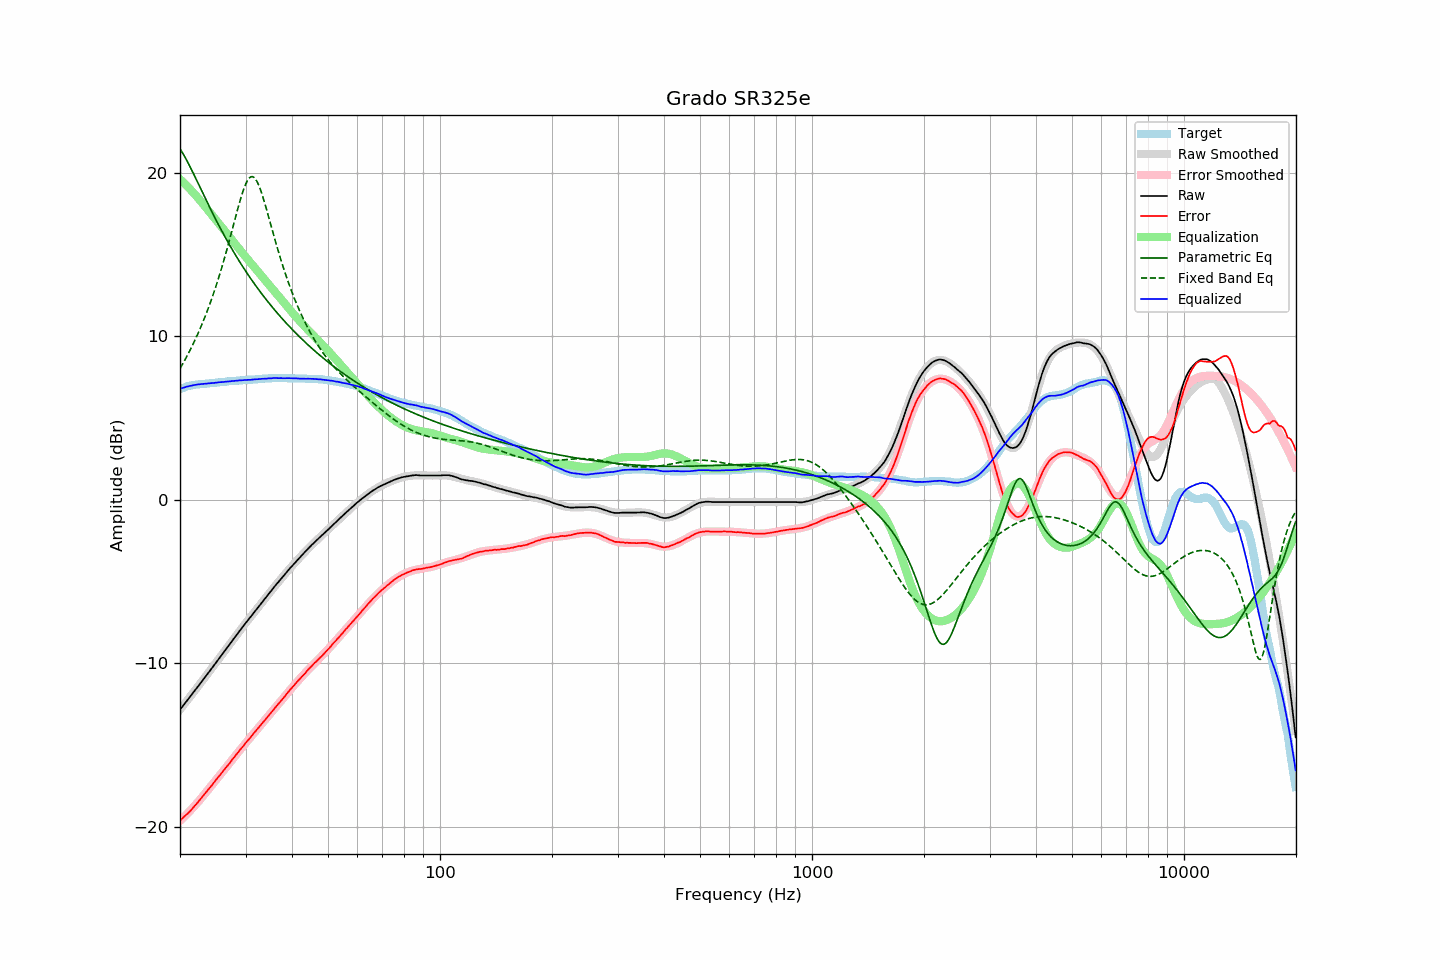

Values plotted in this chart, from the file beside it:
frequency, raw, error, smoothed, error_smoothed, equalization, parametric_eq, fixed_band_eq, equalized_raw, equalized_smoothed, target
20.00, -12.82, -19.60, -12.82, -19.62, 19.62, 21.48, 8.04, 6.80, 6.80, 6.78
20.20, -12.69, -19.51, -12.70, -19.53, 19.53, 21.33, 8.21, 6.84, 6.83, 6.82
20.40, -12.57, -19.43, -12.57, -19.44, 19.44, 21.16, 8.38, 6.86, 6.86, 6.86
20.61, -12.45, -19.34, -12.45, -19.34, 19.34, 20.99, 8.55, 6.89, 6.89, 6.89
20.81, -12.31, -19.24, -12.32, -19.24, 19.24, 20.81, 8.74, 6.93, 6.92, 6.93
21.02, -12.19, -19.16, -12.19, -19.14, 19.14, 20.63, 8.92, 6.95, 6.95, 6.97
21.23, -12.06, -19.05, -12.07, -19.04, 19.04, 20.43, 9.11, 6.97, 6.97, 6.99
21.44, -11.94, -18.95, -11.94, -18.93, 18.93, 20.24, 9.31, 6.99, 6.99, 7.01
21.66, -11.82, -18.85, -11.81, -18.83, 18.83, 20.04, 9.51, 7.01, 7.01, 7.03
21.87, -11.68, -18.72, -11.69, -18.72, 18.72, 19.83, 9.71, 7.04, 7.03, 7.04
22.09, -11.56, -18.62, -11.56, -18.61, 18.61, 19.63, 9.92, 7.05, 7.05, 7.06
22.31, -11.43, -18.50, -11.43, -18.50, 18.50, 19.43, 10.14, 7.07, 7.07, 7.07
22.54, -11.31, -18.39, -11.30, -18.38, 18.38, 19.22, 10.36, 7.08, 7.08, 7.08
22.76, -11.17, -18.26, -11.17, -18.27, 18.27, 19.01, 10.59, 7.09, 7.09, 7.09
22.99, -11.04, -18.13, -11.05, -18.15, 18.15, 18.81, 10.83, 7.10, 7.10, 7.09
23.22, -10.91, -18.01, -10.92, -18.02, 18.02, 18.60, 11.07, 7.11, 7.11, 7.10
23.45, -10.78, -17.89, -10.79, -17.90, 17.90, 18.40, 11.32, 7.12, 7.12, 7.11
23.69, -10.66, -17.78, -10.66, -17.78, 17.78, 18.19, 11.57, 7.12, 7.13, 7.12
23.92, -10.52, -17.65, -10.52, -17.66, 17.66, 17.99, 11.83, 7.14, 7.13, 7.13
24.16, -10.39, -17.54, -10.39, -17.54, 17.54, 17.79, 12.10, 7.14, 7.14, 7.15
24.40, -10.26, -17.43, -10.26, -17.42, 17.42, 17.60, 12.38, 7.15, 7.15, 7.17
24.65, -10.14, -17.30, -10.13, -17.29, 17.29, 17.40, 12.67, 7.16, 7.16, 7.16
24.89, -10.00, -17.17, -10.00, -17.17, 17.17, 17.21, 12.96, 7.17, 7.17, 7.17
25.14, -9.86, -17.04, -9.87, -17.05, 17.05, 17.02, 13.26, 7.19, 7.18, 7.18
25.39, -9.73, -16.92, -9.74, -16.93, 16.93, 16.83, 13.57, 7.20, 7.19, 7.19
25.65, -9.61, -16.81, -9.60, -16.81, 16.81, 16.64, 13.89, 7.20, 7.20, 7.21
25.91, -9.48, -16.69, -9.47, -16.69, 16.69, 16.46, 14.22, 7.21, 7.21, 7.21
26.16, -9.34, -16.56, -9.34, -16.56, 16.56, 16.27, 14.56, 7.22, 7.22, 7.22
26.43, -9.21, -16.44, -9.21, -16.44, 16.44, 16.09, 14.90, 7.23, 7.23, 7.23
26.69, -9.07, -16.31, -9.08, -16.32, 16.32, 15.92, 15.25, 7.24, 7.24, 7.24
26.96, -8.95, -16.21, -8.94, -16.19, 16.19, 15.74, 15.61, 7.25, 7.25, 7.26
27.23, -8.82, -16.09, -8.81, -16.07, 16.07, 15.57, 15.98, 7.25, 7.26, 7.27
27.50, -8.68, -15.94, -8.68, -15.95, 15.95, 15.40, 16.35, 7.27, 7.27, 7.27
27.77, -8.54, -15.81, -8.55, -15.82, 15.82, 15.23, 16.72, 7.28, 7.28, 7.27
28.05, -8.41, -15.70, -8.41, -15.70, 15.70, 15.07, 17.10, 7.29, 7.29, 7.29
28.33, -8.28, -15.57, -8.28, -15.58, 15.58, 14.91, 17.47, 7.29, 7.29, 7.29
28.62, -8.16, -15.46, -8.15, -15.45, 15.45, 14.74, 17.83, 7.30, 7.30, 7.30
28.90, -8.01, -15.32, -8.02, -15.33, 15.33, 14.59, 18.18, 7.32, 7.31, 7.31
29.19, -7.89, -15.20, -7.89, -15.21, 15.21, 14.43, 18.52, 7.32, 7.32, 7.31
29.48, -7.76, -15.10, -7.77, -15.09, 15.09, 14.28, 18.83, 7.33, 7.32, 7.34
29.78, -7.64, -14.97, -7.64, -14.97, 14.97, 14.13, 19.11, 7.33, 7.33, 7.33
30.08, -7.51, -14.85, -7.51, -14.85, 14.85, 13.98, 19.35, 7.34, 7.34, 7.34
30.38, -7.39, -14.73, -7.39, -14.73, 14.73, 13.83, 19.54, 7.35, 7.34, 7.34
30.68, -7.26, -14.62, -7.26, -14.61, 14.61, 13.68, 19.68, 7.35, 7.35, 7.36
30.99, -7.15, -14.51, -7.14, -14.50, 14.50, 13.54, 19.76, 7.35, 7.36, 7.36
31.30, -7.02, -14.38, -7.01, -14.38, 14.38, 13.40, 19.78, 7.36, 7.37, 7.36
31.61, -6.88, -14.25, -6.89, -14.26, 14.26, 13.26, 19.73, 7.38, 7.37, 7.37
31.93, -6.77, -14.15, -6.76, -14.14, 14.14, 13.12, 19.63, 7.38, 7.38, 7.38
32.24, -6.64, -14.02, -6.64, -14.03, 14.03, 12.99, 19.46, 7.39, 7.39, 7.38
32.57, -6.52, -13.91, -6.52, -13.91, 13.91, 12.85, 19.25, 7.39, 7.40, 7.40
32.89, -6.39, -13.79, -6.39, -13.79, 13.79, 12.72, 19.00, 7.40, 7.40, 7.40
33.22, -6.26, -13.67, -6.27, -13.68, 13.68, 12.59, 18.71, 7.41, 7.41, 7.41
33.55, -6.14, -13.56, -6.14, -13.56, 13.56, 12.46, 18.39, 7.41, 7.42, 7.42
33.89, -6.01, -13.44, -6.02, -13.44, 13.44, 12.33, 18.06, 7.42, 7.42, 7.43
34.23, -5.90, -13.32, -5.89, -13.32, 13.32, 12.21, 17.72, 7.43, 7.43, 7.43
34.57, -5.76, -13.20, -5.77, -13.20, 13.20, 12.09, 17.36, 7.44, 7.44, 7.44
34.92, -5.65, -13.09, -5.65, -13.09, 13.09, 11.96, 17.01, 7.44, 7.44, 7.44
35.27, -5.53, -12.98, -5.52, -12.97, 12.97, 11.84, 16.65, 7.44, 7.45, 7.45
35.62, -5.40, -12.84, -5.40, -12.85, 12.85, 11.73, 16.29, 7.46, 7.45, 7.45
35.97, -5.27, -12.72, -5.28, -12.73, 12.73, 11.61, 15.94, 7.46, 7.45, 7.45
... 635 more rows
